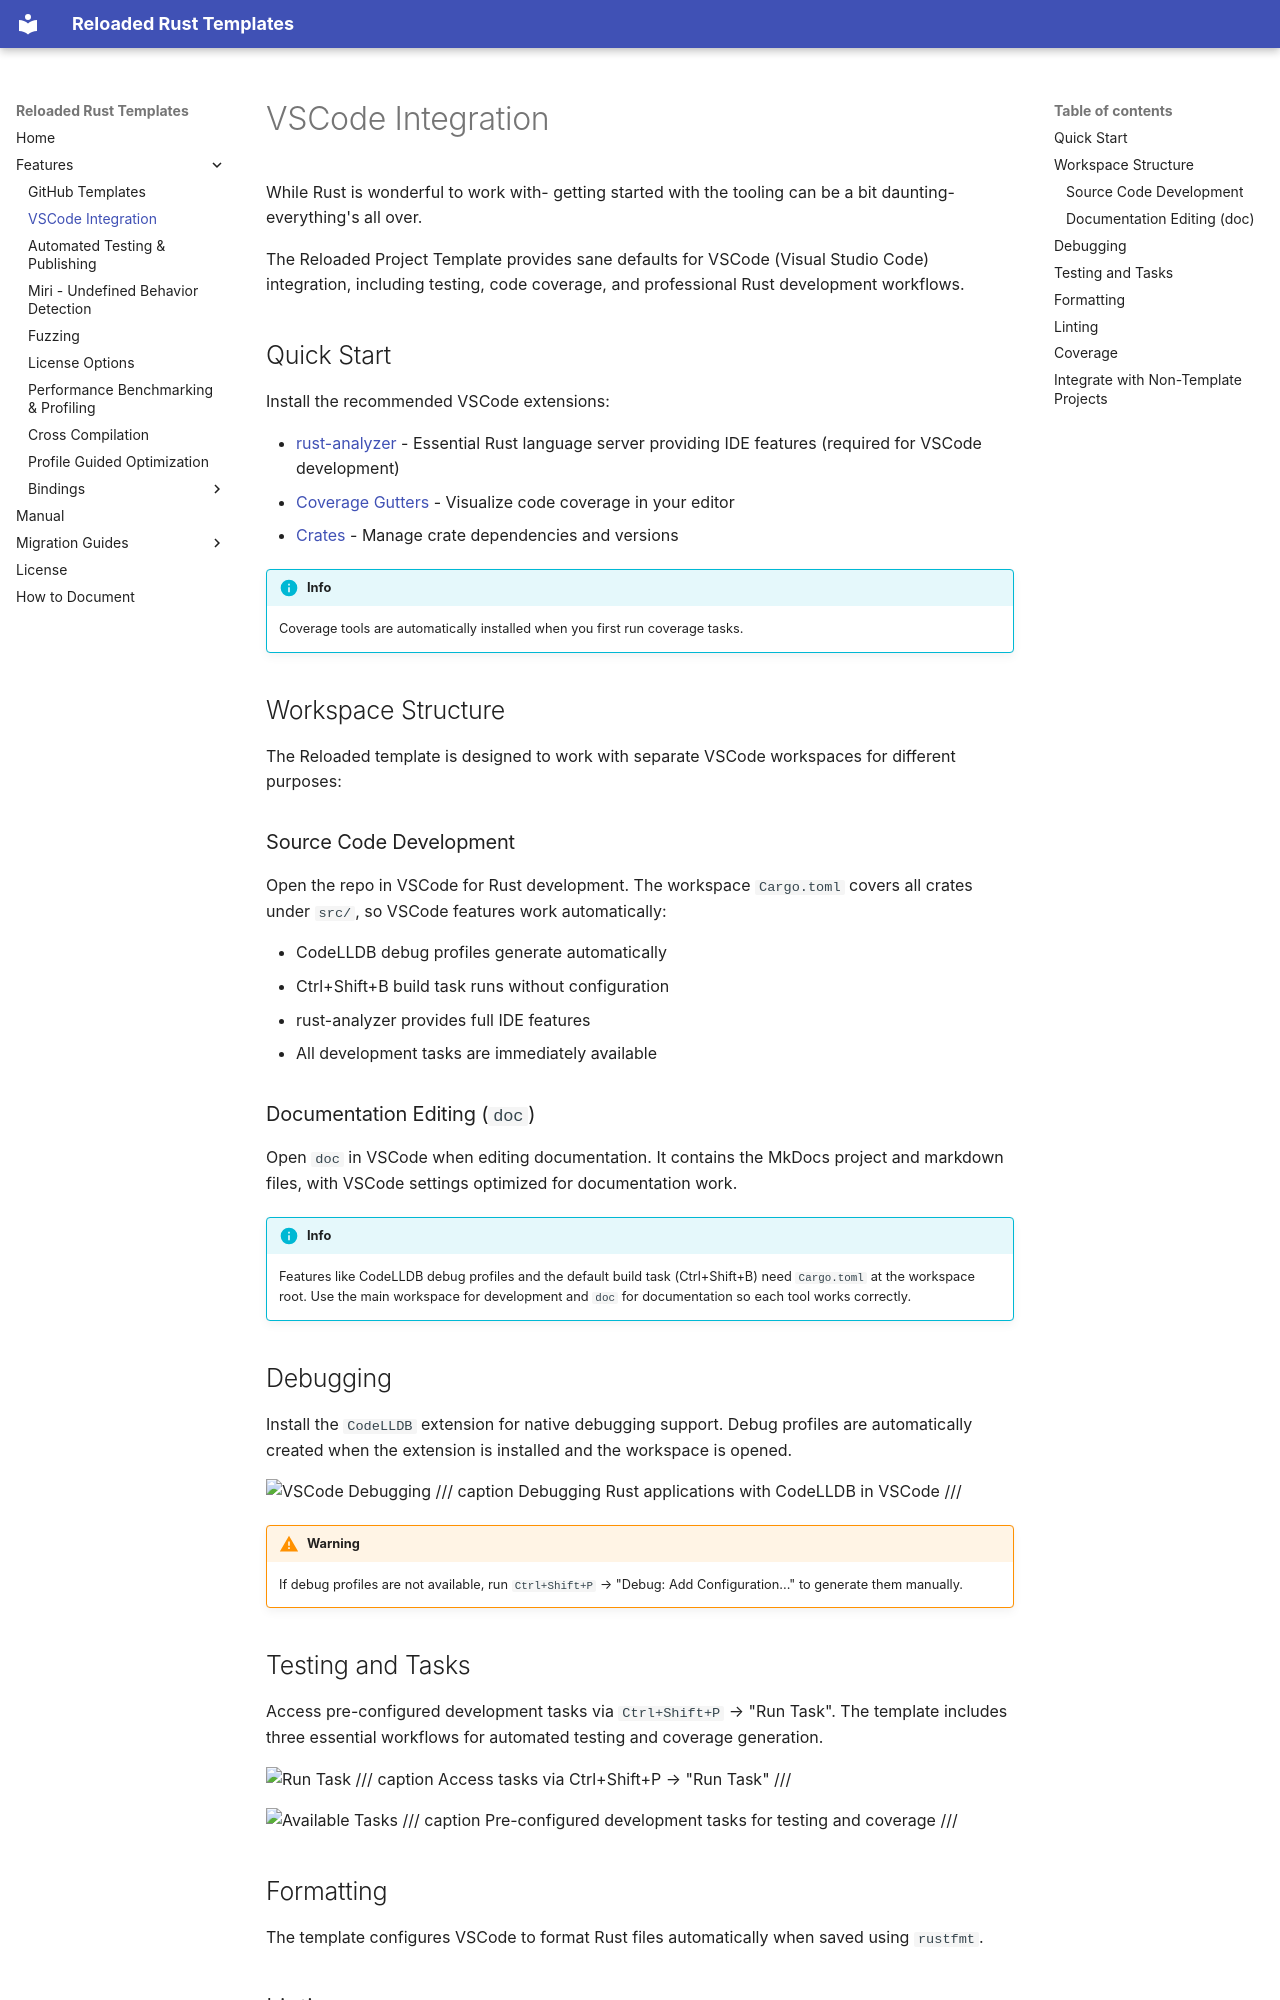

repository: Reloaded-Project/reloaded-templates-rust · page: features/vscode-integration/index.html · generator: mkdocs

# VSCode Integration

While Rust is wonderful to work with- getting started with the tooling can be a bit daunting- everything's all over.

The Reloaded Project Template provides sane defaults for VSCode (Visual Studio Code) integration,
including testing, code coverage, and professional Rust development workflows.

## Quick Start

Install the recommended VSCode extensions:

- [rust-analyzer](https://marketplace.visualstudio.com/items?itemName=rust-lang.rust-analyzer) - Essential Rust language server providing IDE features (required for VSCode development)
- [Coverage Gutters](https://marketplace.visualstudio.com/items?itemName=ryanluker.vscode-coverage-gutters) - Visualize code coverage in your editor
- [Crates](https://marketplace.visualstudio.com/items?itemName=serayuzgur.crates) - Manage crate dependencies and versions

!!! info
    Coverage tools are automatically installed when you first run coverage tasks.

## Workspace Structure

The Reloaded template is designed to work with separate VSCode workspaces for different purposes:

### Source Code Development

Open the repo in VSCode for Rust development. The workspace `Cargo.toml` covers all crates under `src/`, so VSCode features work automatically:

- CodeLLDB debug profiles generate automatically
- Ctrl+Shift+B build task runs without configuration
- rust-analyzer provides full IDE features
- All development tasks are immediately available

### Documentation Editing (`doc`)

Open `doc` in VSCode when editing documentation. It contains the MkDocs project and markdown files, with VSCode settings optimized for documentation work.

!!! info
    Features like CodeLLDB debug profiles and the default build task (Ctrl+Shift+B) need `Cargo.toml` at the workspace root. Use the main workspace for development and `doc` for documentation so each tool works correctly.

## Debugging
Install the `CodeLLDB` extension for native debugging support. Debug profiles are automatically created when the extension is installed and the workspace is opened.

![VSCode Debugging](../assets/vscode-debug.avif)
/// caption
Debugging Rust applications with CodeLLDB in VSCode
///

!!! warning
    If debug profiles are not available, run `Ctrl+Shift+P` → "Debug: Add Configuration..." to generate them manually.

## Testing and Tasks
Access pre-configured development tasks via `Ctrl+Shift+P` → "Run Task". The template includes three essential workflows for automated testing and coverage generation.

![Run Task](../assets/run-task.avif)
/// caption
Access tasks via Ctrl+Shift+P → "Run Task"
///

![Available Tasks](../assets/reloaded-tasks.avif)
/// caption
Pre-configured development tasks for testing and coverage
///

## Formatting
The template configures VSCode to format Rust files automatically when saved using `rustfmt`.
